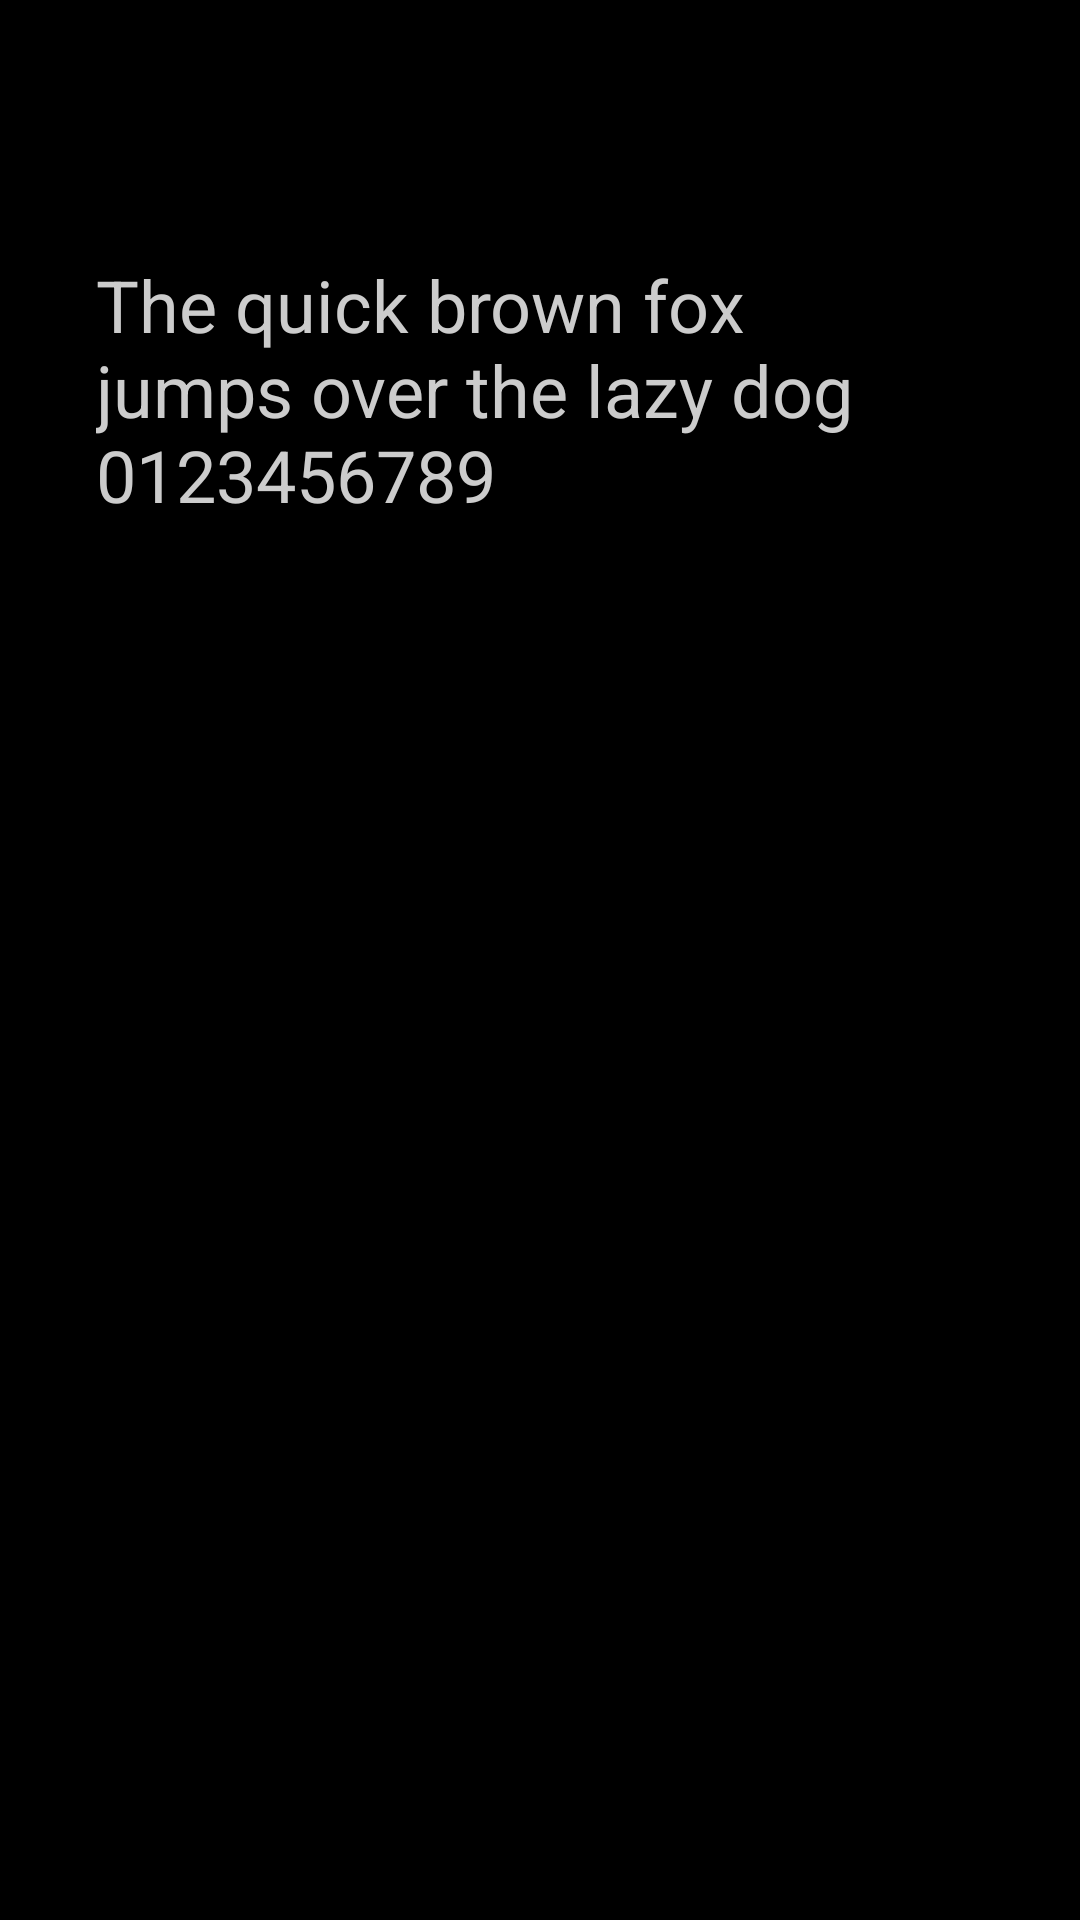

Produce the Android XML layout that renders to this screen, including the resource entries it uses.
<!-- AndroidManifest.xml: application theme AppTheme -->
<!-- res/layout/font_item.xml -->
<?xml version="1.0" encoding="utf-8"?>
<LinearLayout xmlns:android="http://schemas.android.com/apk/res/android"
    android:layout_width="match_parent"
    android:layout_height="wrap_content"
    android:minHeight="120dp"
    android:orientation="vertical"
    android:padding="32dp"
    android:background="?android:attr/selectableItemBackground"
    android:focusable="true"
    android:clickable="true">

    <TextView
        android:id="@+id/fontName"
        android:layout_width="match_parent"
        android:layout_height="wrap_content"
        android:textSize="28sp"
        android:textStyle="bold"
        android:textColor="#FFFFFF"
        android:layout_marginBottom="16dp" />

    <TextView
        android:id="@+id/fontSample"
        android:layout_width="match_parent"
        android:layout_height="wrap_content"
        android:text="The quick brown fox jumps over the lazy dog 0123456789"
        android:textSize="24sp"
        android:textColor="#CCCCCC" />

</LinearLayout>
<!-- resources referenced by this layout -->
<resources>
  <style name="AppTheme" parent="Theme.AppCompat.Light.NoActionBar">
          <item name="android:windowBackground">@android:color/black</item>
          <item name="android:colorBackground">@android:color/black</item>
      </style>
</resources>
